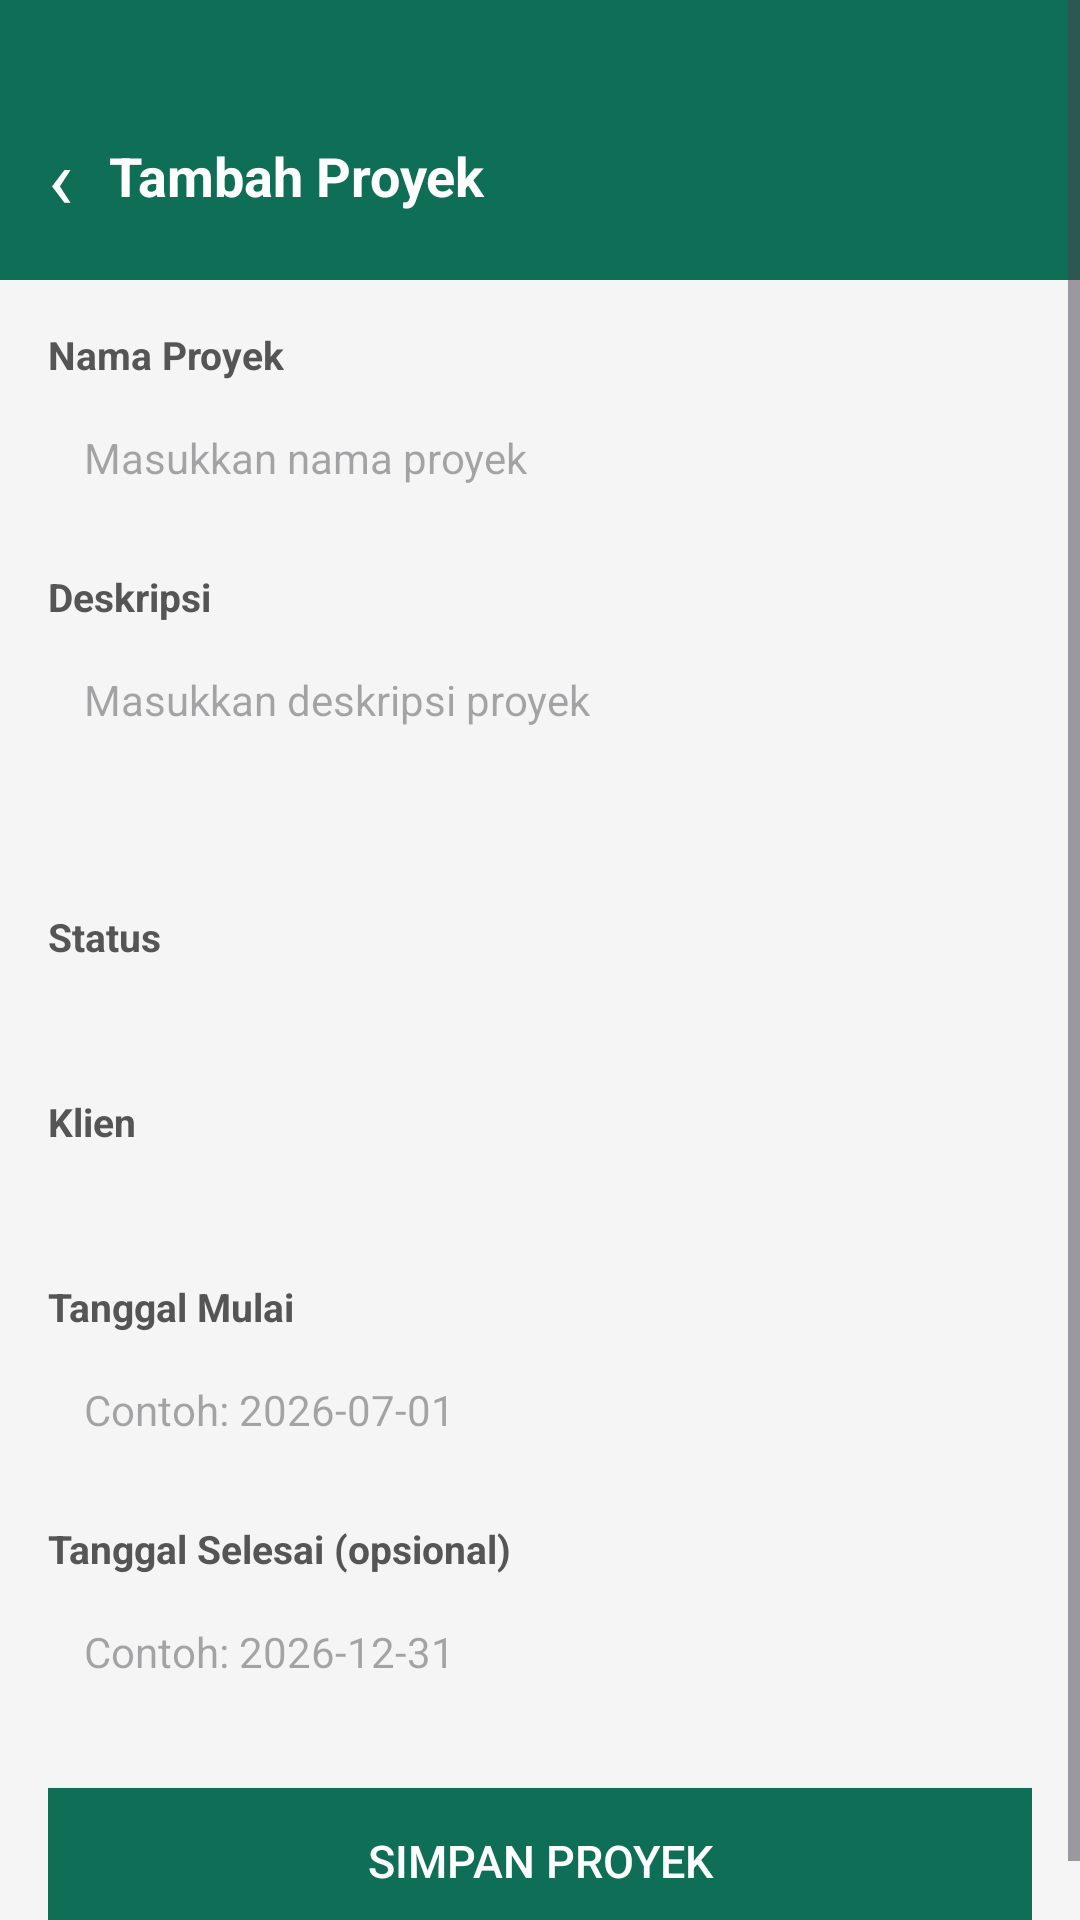

Produce the Android XML layout that renders to this screen, including the resource entries it uses.
<!-- AndroidManifest.xml: application theme Theme.UASKelompok4 -->
<!-- res/layout/activity_project_form.xml -->
<?xml version="1.0" encoding="utf-8"?>
<ScrollView xmlns:android="http://schemas.android.com/apk/res/android"
    android:layout_width="match_parent"
    android:layout_height="match_parent"
    android:background="#F5F5F5">

    <LinearLayout
        android:layout_width="match_parent"
        android:layout_height="wrap_content"
        android:orientation="vertical">

        
        <LinearLayout
            android:layout_width="match_parent"
            android:layout_height="wrap_content"
            android:background="#0F6E56"
            android:gravity="center_vertical"
            android:orientation="horizontal"
            android:paddingStart="16dp"
            android:paddingTop="40dp"
            android:paddingEnd="16dp"
            android:paddingBottom="16dp">

            <TextView
                android:id="@+id/btnBack"
                android:layout_width="wrap_content"
                android:layout_height="wrap_content"
                android:paddingEnd="12dp"
                android:text="‹"
                android:textColor="#FFFFFF"
                android:textSize="28sp" />

            <TextView
                android:id="@+id/tvTitle"
                android:layout_width="wrap_content"
                android:layout_height="wrap_content"
                android:text="Tambah Proyek"
                android:textColor="#FFFFFF"
                android:textSize="18sp"
                android:textStyle="bold" />

        </LinearLayout>

        
        <LinearLayout
            android:layout_width="match_parent"
            android:layout_height="wrap_content"
            android:orientation="vertical"
            android:padding="16dp">

            <TextView
                android:layout_width="wrap_content"
                android:layout_height="wrap_content"
                android:text="Nama Proyek"
                android:textColor="#555555"
                android:textSize="13sp"
                android:textStyle="bold" />

            <EditText
                android:id="@+id/etProjectName"
                android:layout_width="match_parent"
                android:layout_height="wrap_content"
                android:layout_marginTop="4dp"
                android:layout_marginBottom="16dp"
                android:background="@drawable/bg_input"
                android:hint="Masukkan nama proyek"
                android:inputType="text"
                android:padding="12dp"
                android:textSize="14sp" />

            <TextView
                android:layout_width="wrap_content"
                android:layout_height="wrap_content"
                android:text="Deskripsi"
                android:textColor="#555555"
                android:textSize="13sp"
                android:textStyle="bold" />

            <EditText
                android:id="@+id/etDescription"
                android:layout_width="match_parent"
                android:layout_height="wrap_content"
                android:layout_marginTop="4dp"
                android:layout_marginBottom="16dp"
                android:background="@drawable/bg_input"
                android:gravity="top"
                android:hint="Masukkan deskripsi proyek"
                android:inputType="textMultiLine"
                android:minLines="3"
                android:padding="12dp"
                android:textSize="14sp" />

            <TextView
                android:layout_width="wrap_content"
                android:layout_height="wrap_content"
                android:text="Status"
                android:textColor="#555555"
                android:textSize="13sp"
                android:textStyle="bold" />

            <Spinner
                android:id="@+id/spinnerStatus"
                android:layout_width="match_parent"
                android:layout_height="wrap_content"
                android:layout_marginTop="4dp"
                android:layout_marginBottom="16dp"
                android:background="@drawable/bg_input"
                android:padding="12dp" />

            <TextView
                android:layout_width="wrap_content"
                android:layout_height="wrap_content"
                android:text="Klien"
                android:textColor="#555555"
                android:textSize="13sp"
                android:textStyle="bold" />

            <Spinner
                android:id="@+id/spinnerClient"
                android:layout_width="match_parent"
                android:layout_height="wrap_content"
                android:layout_marginTop="4dp"
                android:layout_marginBottom="16dp"
                android:background="@drawable/bg_input"
                android:padding="12dp" />

            <TextView
                android:layout_width="wrap_content"
                android:layout_height="wrap_content"
                android:text="Tanggal Mulai"
                android:textColor="#555555"
                android:textSize="13sp"
                android:textStyle="bold" />

            <EditText
                android:id="@+id/etStartDate"
                android:layout_width="match_parent"
                android:layout_height="wrap_content"
                android:layout_marginTop="4dp"
                android:layout_marginBottom="16dp"
                android:background="@drawable/bg_input"
                android:hint="Contoh: 2026-07-01"
                android:inputType="text"
                android:padding="12dp"
                android:textSize="14sp" />

            <TextView
                android:layout_width="wrap_content"
                android:layout_height="wrap_content"
                android:text="Tanggal Selesai (opsional)"
                android:textColor="#555555"
                android:textSize="13sp"
                android:textStyle="bold" />

            <EditText
                android:id="@+id/etEndDate"
                android:layout_width="match_parent"
                android:layout_height="wrap_content"
                android:layout_marginTop="4dp"
                android:layout_marginBottom="24dp"
                android:background="@drawable/bg_input"
                android:hint="Contoh: 2026-12-31"
                android:inputType="text"
                android:padding="12dp"
                android:textSize="14sp" />

            <Button
                android:id="@+id/btnSave"
                android:layout_width="match_parent"
                android:layout_height="wrap_content"
                android:background="#0F6E56"
                android:text="Simpan Proyek"
                android:textColor="#FFFFFF"
                android:textSize="15sp"
                android:padding="14dp" />

        </LinearLayout>
    </LinearLayout>
</ScrollView>
<!-- resources referenced by this layout -->
<resources>
  <style name="Theme.UASKelompok4" parent="Base.Theme.UASKelompok4" />
  <style name="Base.Theme.UASKelompok4" parent="Theme.Material3.DayNight.NoActionBar">
          
          
      </style>
</resources>
